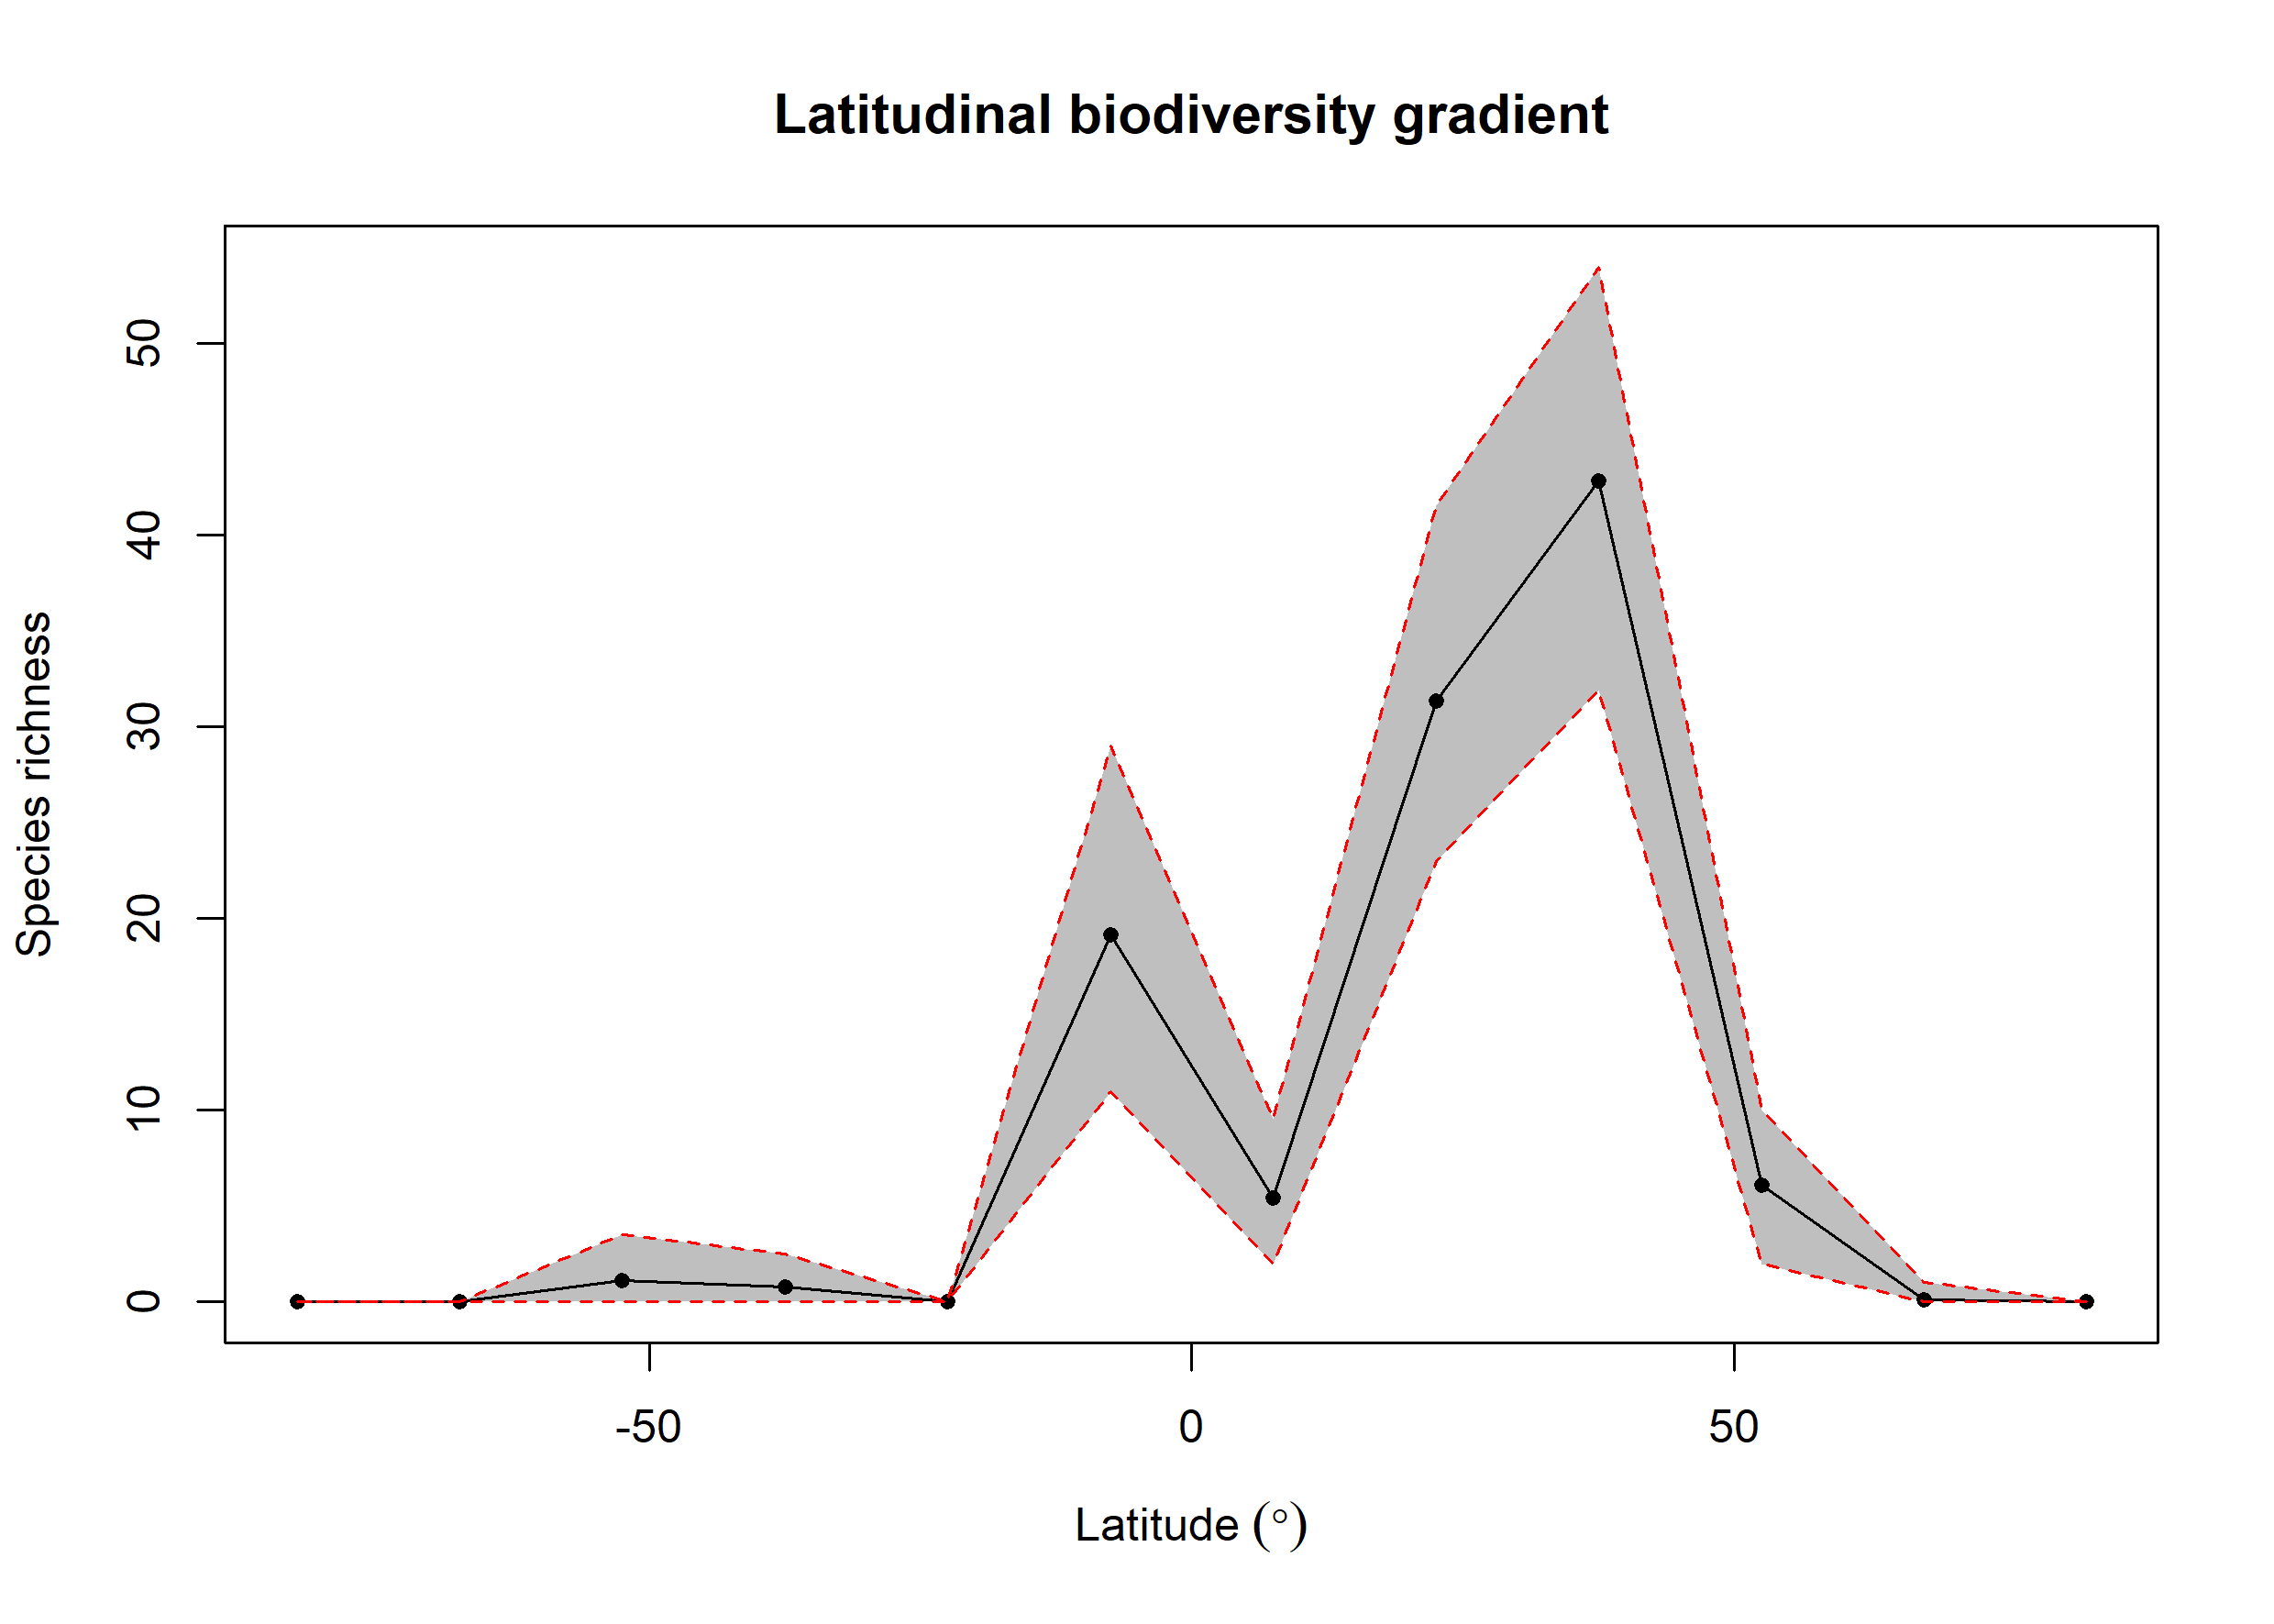

Data behind this chart, as committed beside it:
bin, max, min, mid, hemisphere, mean_richness, CI.Lower, CI.Upper
1, 90, 75, 82.5, N, 0, 0, 0
2, 75, 60, 67.5, N, 0.12, 0, 1
3, 60, 45, 52.5, N, 6.07, 2, 10
4, 45, 30, 37.5, N, 42.83, 31.95, 54
5, 30, 15, 22.5, N, 31.35, 23, 41.52
6, 15, 0, 7.5, N, 5.43, 2, 9.525
7, 0, -15, -7.5, S, 19.13, 10.95, 29
8, -15, -30, -22.5, S, 0, 0, 0
9, -30, -45, -37.5, S, 0.77, 0, 2.525
10, -45, -60, -52.5, S, 1.14, 0, 3.525
11, -60, -75, -67.5, S, 0, 0, 0
12, -75, -90, -82.5, S, 0, 0, 0
